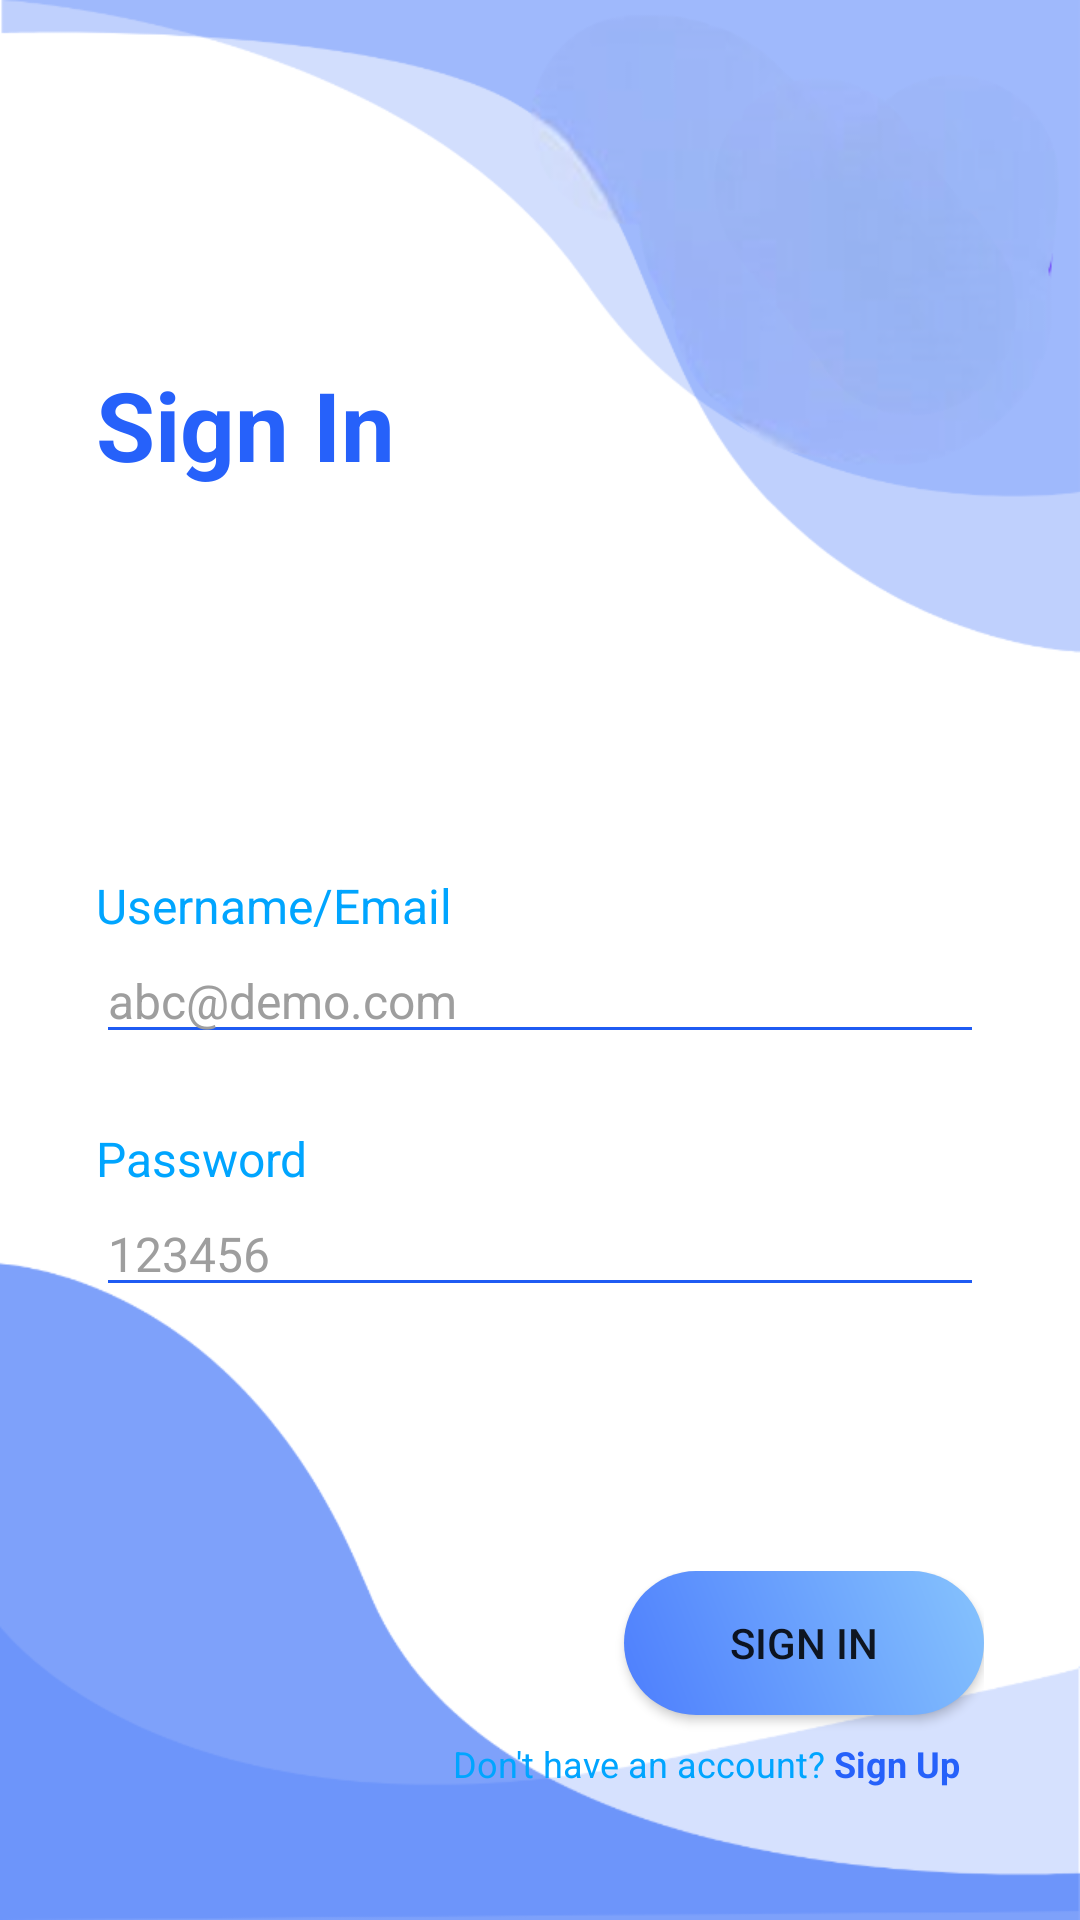

Write the Android layout XML for this screen, with the resource values it uses.
<!-- AndroidManifest.xml: application theme Theme.MC_Project -->
<!-- res/layout/sign_in.xml -->
<?xml version="1.0" encoding="utf-8"?>
<LinearLayout xmlns:android="http://schemas.android.com/apk/res/android"
    xmlns:tools="http://schemas.android.com/tools"
    android:layout_width="match_parent"
    android:layout_height="match_parent"
    android:background="@drawable/sign_up_sign_in_background"
    android:orientation="vertical"
    android:padding="32dp"
    tools:context=".Signup">

    <TextView
        android:layout_width="wrap_content"
        android:layout_height="wrap_content"
        android:paddingTop="88dp"
        android:paddingBottom="104dp"
        android:text="Sign In"
        android:textColor="#FF2661FA"
        android:textSize="32dp"
        android:textStyle="bold" />


    <TextView
        android:layout_width="wrap_content"
        android:layout_height="wrap_content"
        android:paddingTop="24dp"
        android:text="Username/Email"
        android:textColor="#00A5FF"
        android:textSize="16dp" />

    <EditText
        android:id="@+id/email"
        android:layout_width="match_parent"
        android:layout_height="wrap_content"
        android:backgroundTint="#1F5BF3"
        android:hint="abc@demo.com"
        android:inputType="textEmailAddress"
        android:maxLines="1"
        android:textColor="@color/black"
        android:textColorHint="#9E9E9E"
        android:textSize="16dp"
        tools:ignore="MissingConstraints" />

    <TextView
        android:layout_width="wrap_content"
        android:layout_height="wrap_content"
        android:paddingTop="24dp"
        android:text="Password"
        android:textColor="#00A5FF"
        android:textSize="16dp" />

    <EditText
        android:id="@+id/password"
        android:layout_width="match_parent"
        android:layout_height="wrap_content"
        android:backgroundTint="#1F5BF3"
        android:hint="123456"
        android:inputType="textWebPassword"
        android:maxLines="1"
        android:textColor="@color/black"
        android:textColorHint="#9E9E9E"
        android:textSize="16dp"
        tools:ignore="MissingConstraints" />

    <LinearLayout
        android:layout_width="fill_parent"
        android:layout_height="wrap_content"
        android:gravity="right"
        android:orientation="vertical"
        android:paddingTop="88dp"
        tools:ignore="RtlHardcoded">

        <Button
            android:id="@+id/signInButton"
            android:layout_width="wrap_content"
            android:layout_height="wrap_content"
            android:layout_gravity="right"
            android:background="@drawable/login_button_background"
            android:text="Sign In"
            tools:ignore="RtlHardcoded" />

        <LinearLayout
            android:layout_width="match_parent"
            android:layout_height="wrap_content"
            android:gravity="right"
            android:orientation="horizontal"
            android:padding="8dp">

            <TextView
                android:layout_width="wrap_content"
                android:layout_height="wrap_content"
                android:text="Don't have an account?"
                android:textColor="#00A5FF"
                android:textSize="12dp" />

            <TextView
                android:id="@+id/signUpButton"
                android:layout_width="wrap_content"
                android:layout_height="wrap_content"
                android:text=" Sign Up"
                android:textColor="#FF2661FA"
                android:textSize="12dp"
                android:textStyle="bold" />
        </LinearLayout>

    </LinearLayout>

</LinearLayout>
<!-- resources referenced by this layout -->
<resources>
  <color name="black">#FF000000</color>
  <!-- drawable login_button_background (drawable) -->
  <?xml version="1.0" encoding="utf-8"?>
  <shape xmlns:android="http://schemas.android.com/apk/res/android"
      android:shape="rectangle">
      <corners android:radius="24dp" />
      <gradient
          android:angle="45"
          android:centerX="35%"
          android:endColor="#86C3FD"
          android:startColor="#4D7EFD"
          android:type="linear" />
      <size
          android:width="120dp"
          android:height="32dp" />
  </shape>
  <!-- drawable sign_up_sign_in_background: png bitmap (drawable, 69612 bytes) -->
  <style name="Theme.MC_Project" parent="Theme.AppCompat.DayNight.NoActionBar">
          
          <item name="colorPrimary">@color/purple_500</item>
          <item name="colorPrimaryDark">@color/purple_700</item>
          <item name="colorAccent">@color/teal_200</item>
          
          <item name="colorPrimaryVariant">@color/purple_700</item>
          <item name="colorOnPrimary">@color/white</item>
          
          <item name="colorSecondary">@color/teal_200</item>
          <item name="colorSecondaryVariant">@color/teal_700</item>
          <item name="colorOnSecondary">@color/black</item>
          
          <item name="android:statusBarColor" tools:targetApi="21">@color/black</item>
          
      </style>
  <color name="purple_500">#FF6200EE</color>
  <color name="purple_700">#FF3700B3</color>
  <color name="teal_200">#FF03DAC5</color>
  <color name="white">#FFFFFFFF</color>
  <color name="teal_700">#FF018786</color>
</resources>
